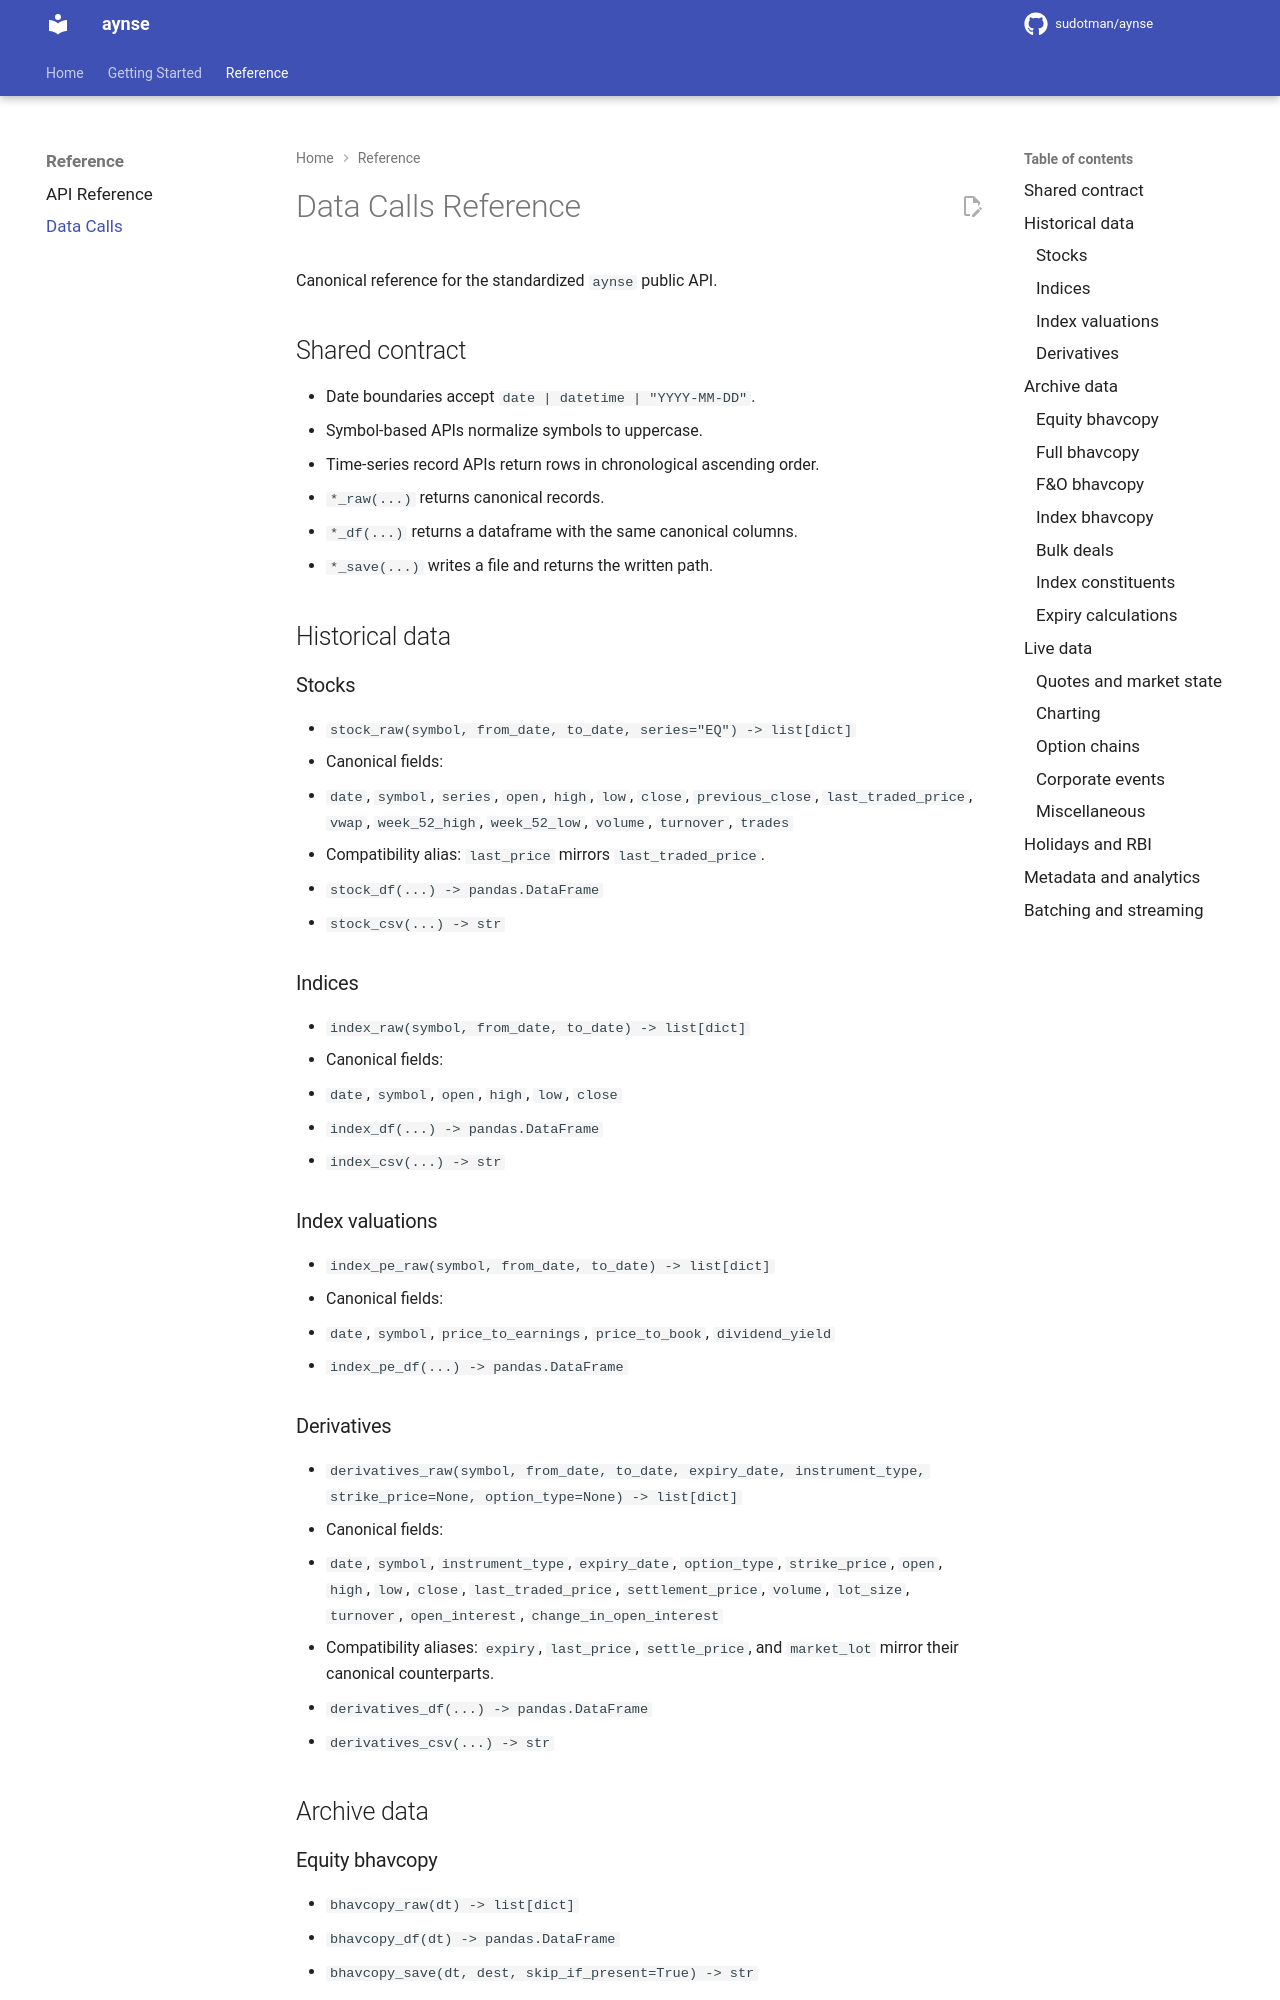

repository: sudotman/aynse · page: data_calls/index.html · generator: mkdocs

# Data Calls Reference

Canonical reference for the standardized `aynse` public API.

## Shared contract

- Date boundaries accept `date | datetime | "YYYY-MM-DD"`.
- Symbol-based APIs normalize symbols to uppercase.
- Time-series record APIs return rows in chronological ascending order.
- `*_raw(...)` returns canonical records.
- `*_df(...)` returns a dataframe with the same canonical columns.
- `*_save(...)` writes a file and returns the written path.

## Historical data

### Stocks

- `stock_raw(symbol, from_date, to_date, series="EQ") -> list[dict]`
  - Canonical fields:
  - `date`, `symbol`, `series`, `open`, `high`, `low`, `close`, `previous_close`, `last_traded_price`, `vwap`, `week_52_high`, `week_52_low`, `volume`, `turnover`, `trades`
  - Compatibility alias: `last_price` mirrors `last_traded_price`.
- `stock_df(...) -> pandas.DataFrame`
- `stock_csv(...) -> str`

### Indices

- `index_raw(symbol, from_date, to_date) -> list[dict]`
  - Canonical fields:
  - `date`, `symbol`, `open`, `high`, `low`, `close`
- `index_df(...) -> pandas.DataFrame`
- `index_csv(...) -> str`

### Index valuations

- `index_pe_raw(symbol, from_date, to_date) -> list[dict]`
  - Canonical fields:
  - `date`, `symbol`, `price_to_earnings`, `price_to_book`, `dividend_yield`
- `index_pe_df(...) -> pandas.DataFrame`

### Derivatives

- `derivatives_raw(symbol, from_date, to_date, expiry_date, instrument_type, strike_price=None, option_type=None) -> list[dict]`
  - Canonical fields:
  - `date`, `symbol`, `instrument_type`, `expiry_date`, `option_type`, `strike_price`, `open`, `high`, `low`, `close`, `last_traded_price`, `settlement_price`, `volume`, `lot_size`, `turnover`, `open_interest`, `change_in_open_interest`
  - Compatibility aliases: `expiry`, `last_price`, `settle_price`, and `market_lot` mirror their canonical counterparts.
- `derivatives_df(...) -> pandas.DataFrame`
- `derivatives_csv(...) -> str`

## Archive data

### Equity bhavcopy

- `bhavcopy_raw(dt) -> list[dict]`
- `bhavcopy_df(dt) -> pandas.DataFrame`
- `bhavcopy_save(dt, dest, skip_if_present=True) -> str`

### Full bhavcopy

- `full_bhavcopy_raw(dt) -> list[dict]`
- `full_bhavcopy_df(dt) -> pandas.DataFrame`
- `full_bhavcopy_save(dt, dest, skip_if_present=True) -> str`

### F&O bhavcopy

- `bhavcopy_fo_raw(dt) -> list[dict]`
- `bhavcopy_fo_df(dt) -> pandas.DataFrame`
- `bhavcopy_fo_save(dt, dest, skip_if_present=True) -> str`
